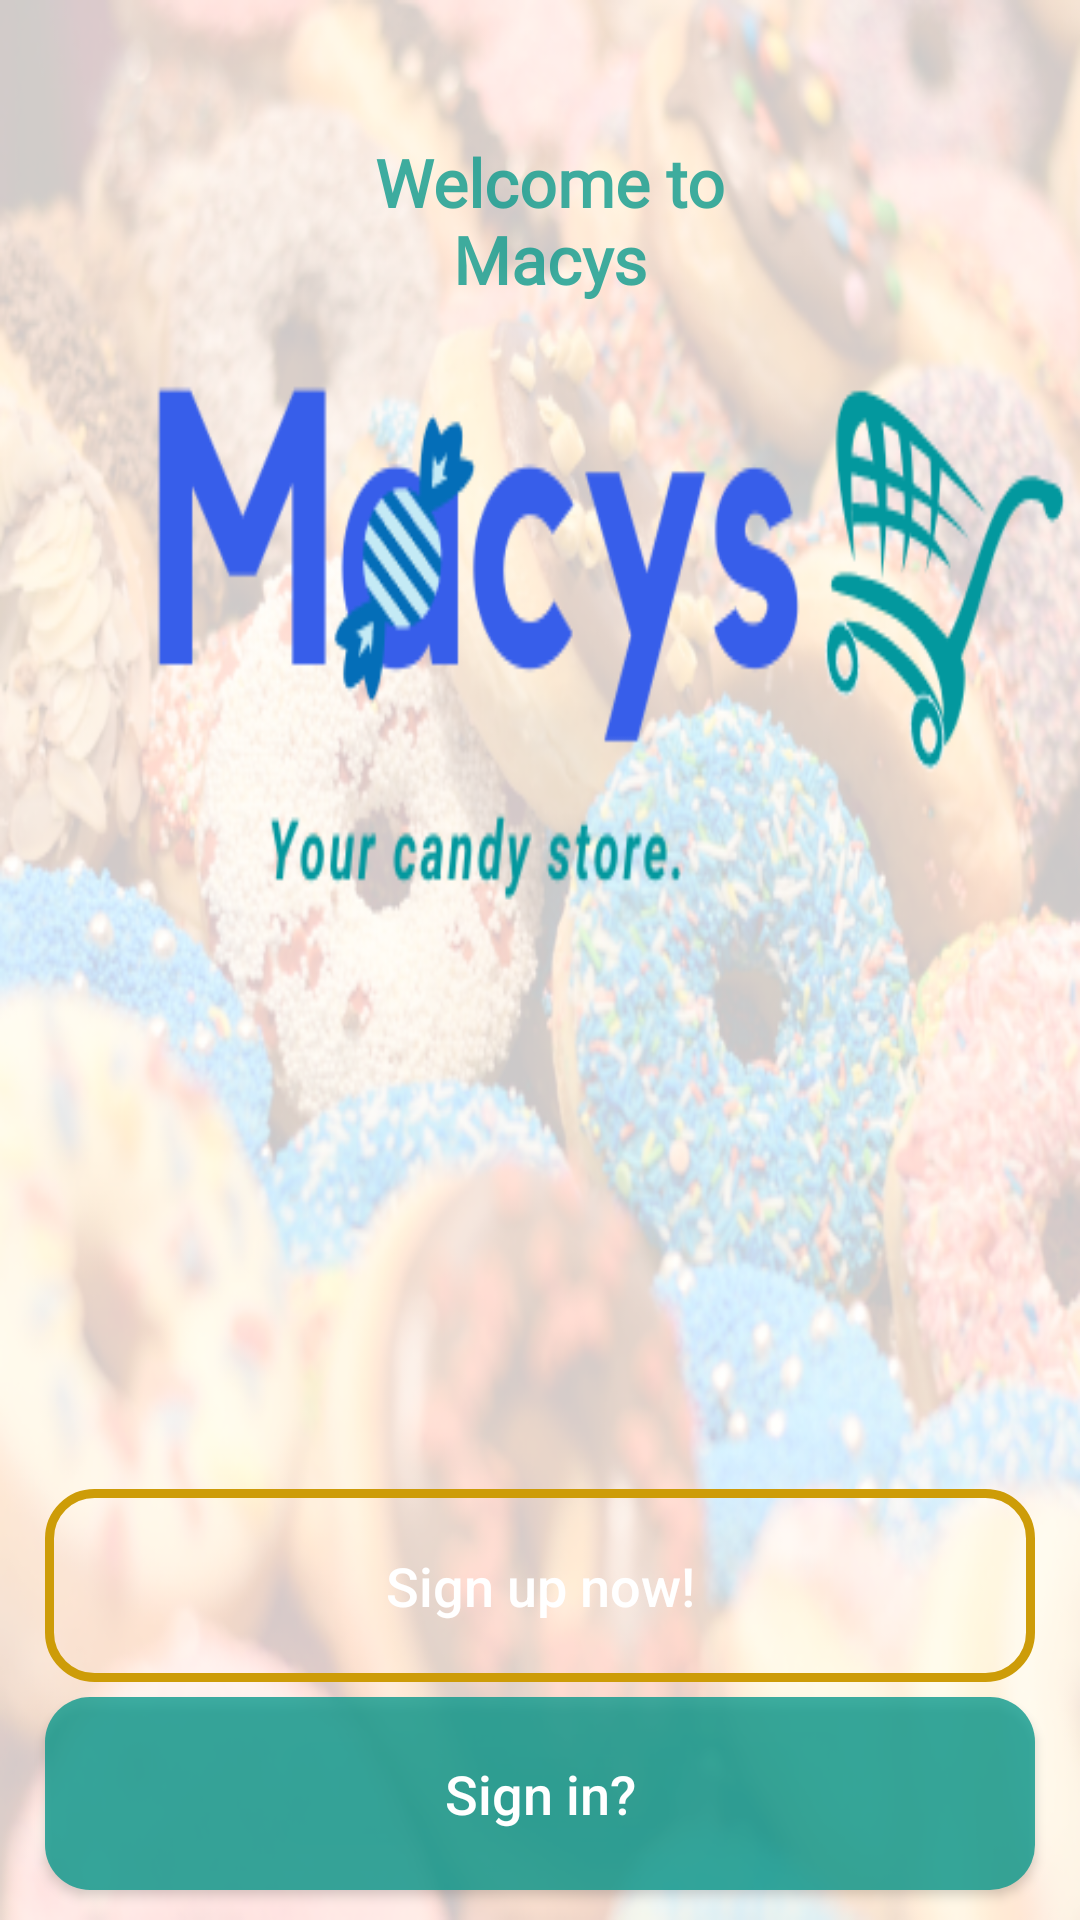

The Android layout XML behind this screen, and the referenced resources:
<!-- AndroidManifest.xml: application theme AppTheme -->
<!-- res/layout/fragment_wellcome.xml -->
<?xml version="1.0" encoding="utf-8"?>
<RelativeLayout xmlns:android="http://schemas.android.com/apk/res/android"
    xmlns:app="http://schemas.android.com/apk/res-auto"
    xmlns:tools="http://schemas.android.com/tools"
    android:id="@+id/relative"
    android:layout_width="match_parent"
    android:layout_height="match_parent"
    android:background="@drawable/backgroundmain"
    android:fillViewport="true"
    tools:context="com.example.project_sda_2022.Welcome">


    <Button
        android:id="@+id/signInBtn"
        android:layout_width="match_parent"
        android:layout_height="wrap_content"
        android:layout_alignParentStart="true"
        android:layout_alignParentBottom="true"
        android:layout_marginLeft="15dp"
        android:layout_marginRight="15dp"
        android:layout_marginBottom="10dp"
        android:background="@drawable/custom_button_welcome"
        android:padding="20dp"
        android:text="Sign in?"
        android:textAllCaps="false"
        android:textColor="@android:color/white"
        android:textSize="18sp" />

    <Button
        android:id="@+id/signUpBtn"
        android:layout_width="match_parent"
        android:layout_height="wrap_content"
        android:layout_above="@+id/signInBtn"
        android:layout_marginLeft="15dp"
        android:layout_marginRight="15dp"
        android:layout_marginBottom="5dp"
        android:background="@drawable/custom_input_design"
        android:padding="20dp"
        android:text="Sign up now!"
        android:textAllCaps="false"
        android:textColor="@android:color/white"
        android:textSize="18sp" />

    <TextView
        android:id="@+id/welcomeTextUser"
        android:layout_width="200dp"
        android:layout_height="wrap_content"
        android:layout_alignParentStart="true"
        android:layout_alignParentTop="true"
        android:layout_alignParentEnd="true"
        android:layout_marginStart="109dp"
        android:layout_marginTop="46dp"
        android:layout_marginEnd="102dp"
        android:fontFamily="@font/ubuntu_light"
        android:text="Welcome to Macys"
        android:textAlignment="center"
        android:textColor="@color/colorPrimaryDark"
        android:textSize="22sp"
        android:textStyle="bold"
        android:visibility="visible" />

</RelativeLayout>
<!-- resources referenced by this layout -->
<resources>
  <color name="colorPrimaryDark">#C90A998C</color>
  <!-- drawable backgroundmain: png bitmap (drawable, 306468 bytes) -->
  <!-- drawable custom_button_welcome (drawable) -->
  <?xml version="1.0" encoding="utf-8"?>
  <shape xmlns:android="http://schemas.android.com/apk/res/android">
      <solid
          android:color="@color/colorPrimaryDark"
          />
      <corners
          android:radius="15dp"
          />
  </shape>
  <!-- drawable custom_input_design (drawable) -->
  <?xml version="1.0" encoding="utf-8"?>
  <shape xmlns:android="http://schemas.android.com/apk/res/android">
      <stroke
          android:color="@color/tCustom"
          android:width="3dp"
          />
      <corners
          android:radius="15dp"
          />
  </shape>
  <style name="AppTheme" parent="Theme.AppCompat.Light.NoActionBar">
          
          <item name="colorPrimary">@color/colorPrimary</item>
          <item name="colorPrimaryDark">@color/colorPrimaryDark</item>
          <item name="colorAccent">@color/colorAccent</item>
      </style>
  <color name="tCustom">#CD9C08</color>
  <color name="colorPrimary">#375EEA</color>
  <color name="colorAccent">#E1ED683E</color>
</resources>
